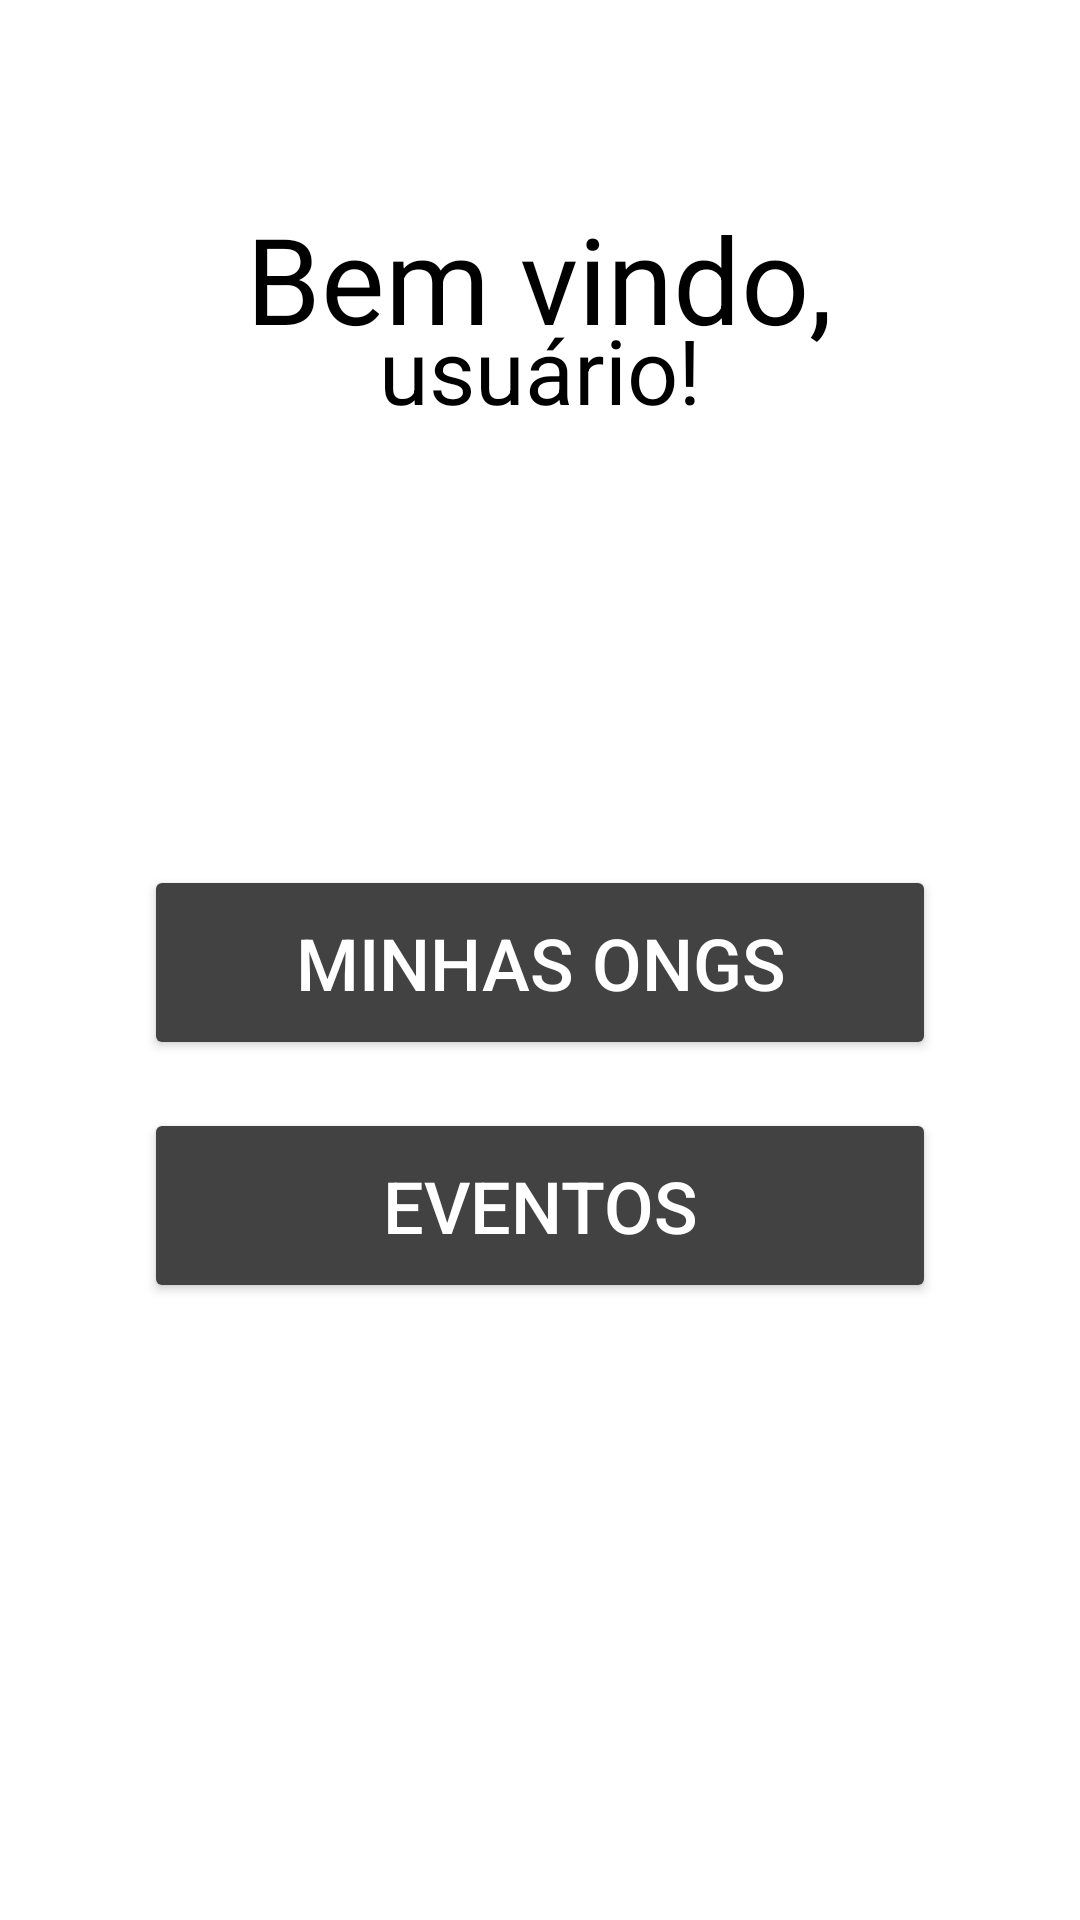

Android layout source for this screen:
<!-- AndroidManifest.xml: application theme Theme.OngApp -->
<!-- res/layout/activity_main.xml -->
<?xml version="1.0" encoding="utf-8"?>
<RelativeLayout xmlns:android="http://schemas.android.com/apk/res/android"
    android:layout_width="match_parent"
    android:layout_height="match_parent"
    android:background="@color/background_color"
    android:padding="16dp">

    
    <TextView
        android:id="@+id/welcome_text"
        android:layout_width="wrap_content"
        android:layout_height="wrap_content"
        android:text="Bem vindo,"
        android:textSize="40sp"
        android:textColor="@android:color/black"
        android:layout_centerHorizontal="true"
        android:layout_marginTop="50dp" />

    <TextView
        android:id="@+id/usuario_text"
        android:layout_width="wrap_content"
        android:layout_height="wrap_content"
        android:text="usuário!"
        android:textSize="30sp"
        android:textColor="@android:color/black"
        android:layout_centerHorizontal="true"
        android:layout_marginTop="87dp" />

    

    

    
    <Button
        android:id="@+id/button_eventos"
        android:layout_width="match_parent"
        android:layout_height="65dp"
        android:layout_below="@id/button_ongs"
        android:layout_marginHorizontal="32dp"
        android:layout_marginTop="16dp"
        android:backgroundTint="@color/button_color"
        android:text="Eventos"
        android:textColor="@android:color/white"
        android:textSize="24sp" />

    <Button
        android:id="@+id/button_ongs"
        android:layout_width="match_parent"
        android:layout_height="65dp"
        android:layout_below="@id/welcome_text"
        android:layout_marginHorizontal="32dp"
        android:layout_marginTop="169dp"
        android:backgroundTint="@color/button_color"
        android:text="Minhas ONGs"
        android:textColor="@android:color/white"
        android:textSize="24sp" />

    <Button
        android:id="@+id/btn_sair"
        android:layout_width="wrap_content"
        android:layout_height="wrap_content"
        android:layout_below="@id/button_eventos"
        android:layout_alignParentEnd="true"
        android:layout_marginHorizontal="32dp"
        android:layout_marginTop="210dp"
        android:layout_marginEnd="122dp"
        android:backgroundTint="@color/button_color"
        android:text="Sair da conta"
        android:textColor="@android:color/white"
        android:textSize="15sp" />

</RelativeLayout>
<!-- resources referenced by this layout -->
<resources>
  <color name="background_color">#FFFFFFFF</color>
  <color name="button_color">#424243</color>
  <style name="Theme.OngApp" parent="Base.Theme.OngApp" />
  <style name="Base.Theme.OngApp" parent="Theme.Material3.DayNight.NoActionBar">
          
          
      </style>
</resources>
